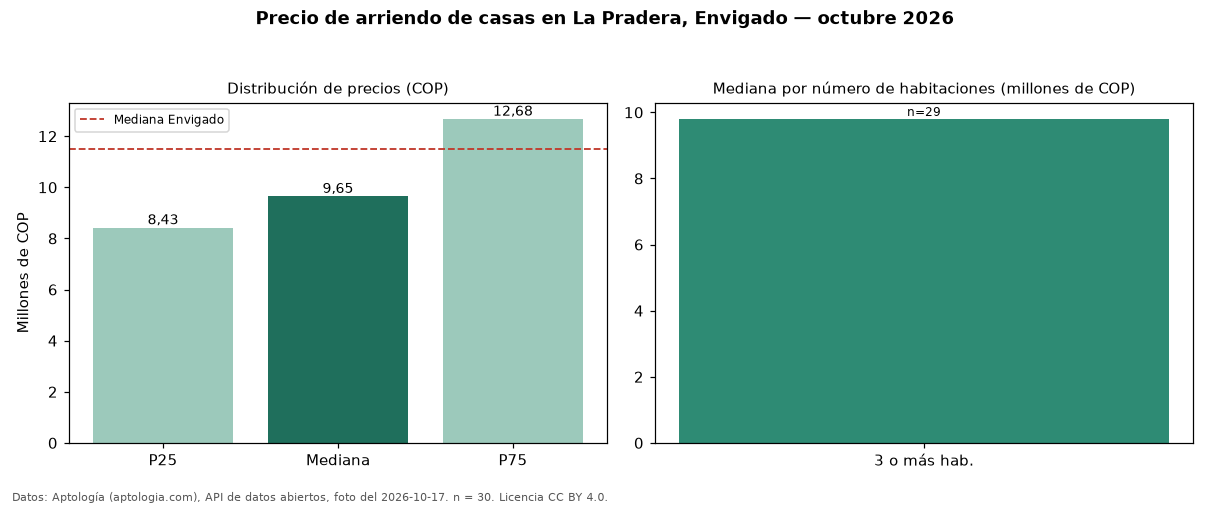

The file beside this chart, header and first rows:
seccion, metrica, valor_cop, n
precio, p25, 8425000, 30
precio, mediana, 9650000, 30
precio, p75, 12675000, 30
precio, minimo, 5950000, 30
precio, maximo, 17100000, 30
parqueadero, avisos_con_parqueadero, 30, 30
parqueadero, mediana_con_parqueadero, 9650000, 30
habitaciones, 3+, 9800000, 29
ciudad, mediana_ciudad, 11500000, 
fuente, fecha_foto, 2026-10-17, 
fuente, atribucion, https://www.aptologia.com/casas-en-arrie…, 
